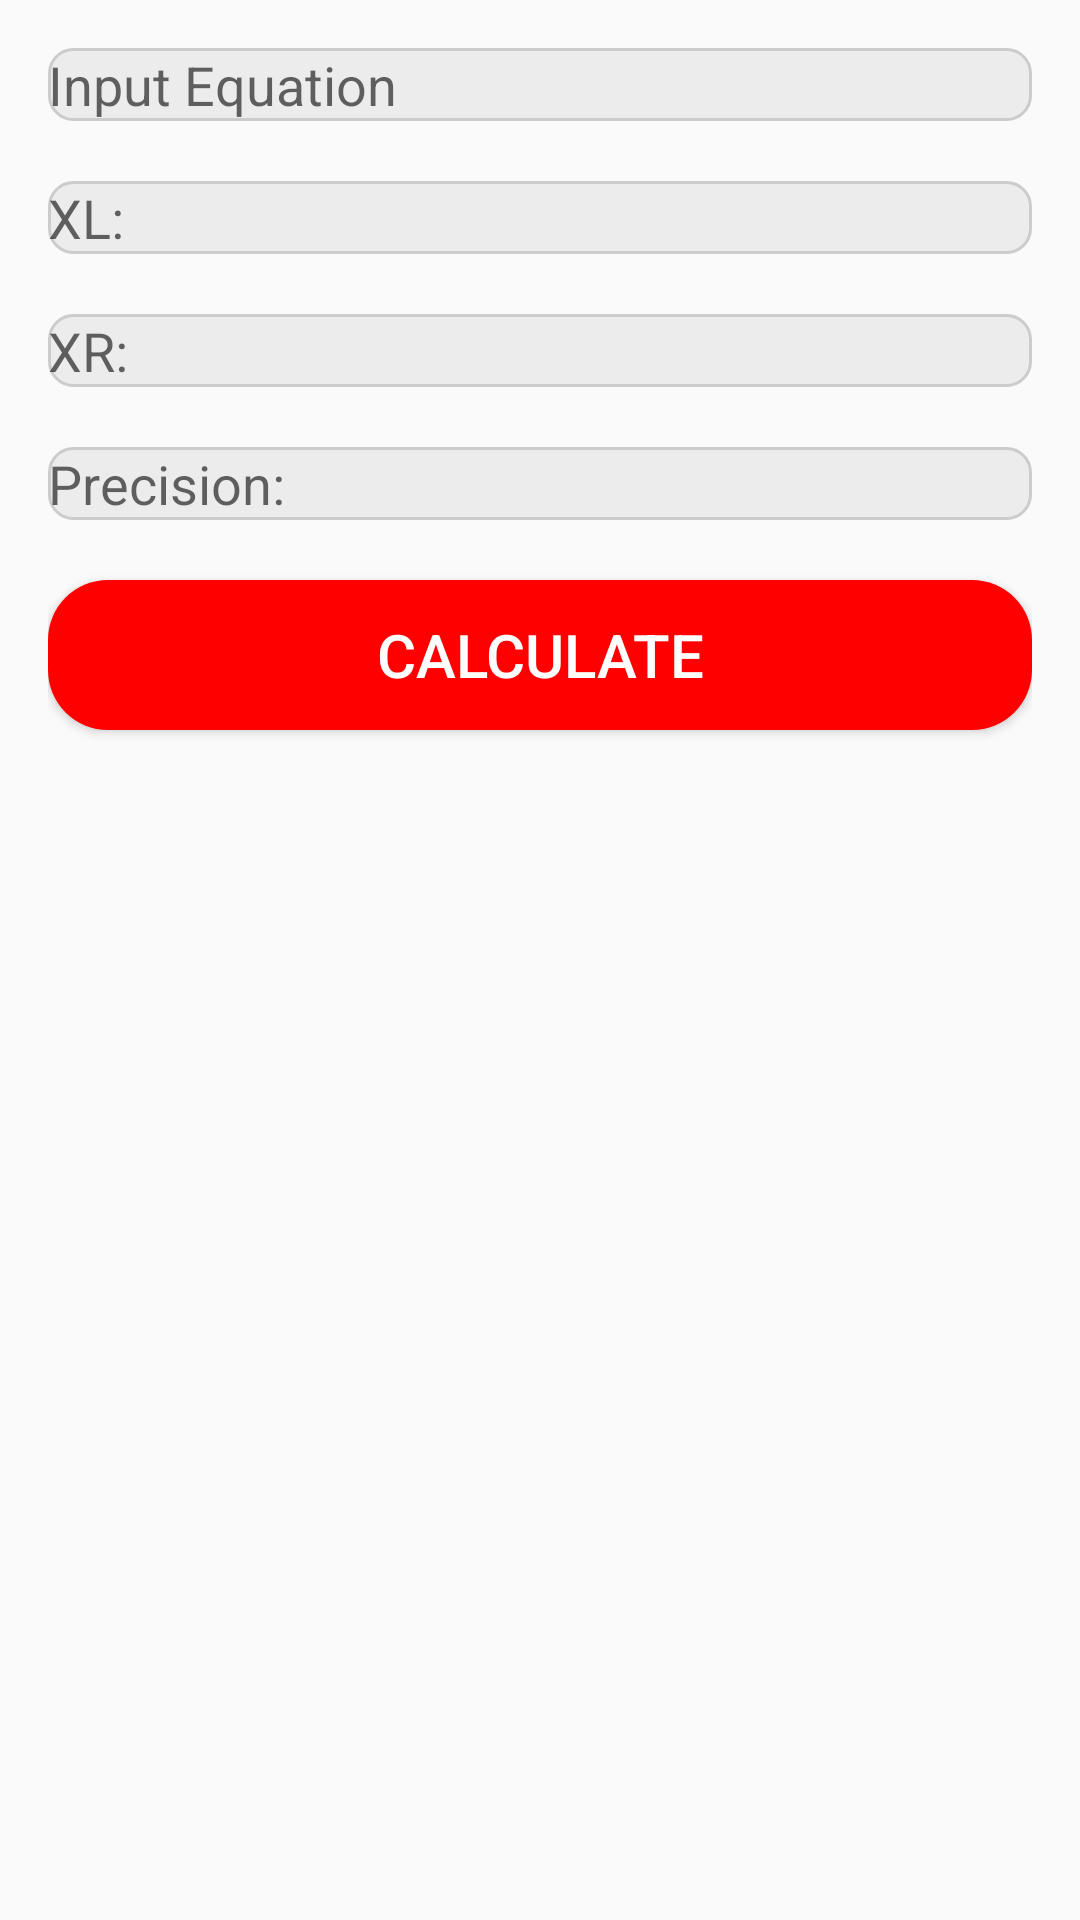

This screen was rendered from an Android layout file. Write that file and the resources it references.
<!-- AndroidManifest.xml: application theme AppTheme -->
<!-- res/layout/activity_bisection.xml -->
<?xml version="1.0" encoding="utf-8"?>
<LinearLayout xmlns:android="http://schemas.android.com/apk/res/android"
    android:layout_width="match_parent"
    android:layout_height="match_parent"
    android:orientation="vertical"
    android:padding="16dp">

    <EditText
        android:id="@+id/equation_input"
        android:layout_width="match_parent"
        android:layout_height="wrap_content"
        android:hint="Input Equation"
        android:background="@drawable/edittext_background"
        android:inputType="text" />

    <Space
        android:layout_width="match_parent"
        android:layout_height="20dp" />

    <EditText
        android:id="@+id/xl_input"
        android:layout_width="match_parent"
        android:layout_height="wrap_content"
        android:hint="XL:"
        android:background="@drawable/edittext_background"
        android:inputType="numberSigned|numberDecimal" />

    <Space
        android:layout_width="match_parent"
        android:layout_height="20dp" />

    <EditText
        android:id="@+id/xr_input"
        android:layout_width="match_parent"
        android:layout_height="wrap_content"
        android:hint="XR:"
        android:background="@drawable/edittext_background"
        android:inputType="numberSigned|numberDecimal" />

    <Space
        android:layout_width="match_parent"
        android:layout_height="20dp" />

    <EditText
        android:id="@+id/precision_input"
        android:layout_width="match_parent"
        android:layout_height="wrap_content"
        android:hint="Precision:"
        android:background="@drawable/edittext_background"
        android:inputType="numberSigned|numberDecimal" />

    <Space
        android:layout_width="match_parent"
        android:layout_height="20dp" />

    <Button
        android:id="@+id/calculate_button"
        android:layout_width="match_parent"
        style="@style/galleryButtonTextStyle"
        android:layout_height="wrap_content"
        android:layout_gravity="center"
        android:layout_marginBottom="16dp"
        android:text="Calculate"
        android:background="@drawable/rounded_button_background"
        android:backgroundTint="#FF0000" />


        <TableLayout
            android:id="@+id/iteration_table"
            android:layout_width="match_parent"
            android:layout_height="wrap_content"
            android:stretchColumns="*">

            <TableRow
                android:layout_width="match_parent"
                android:layout_height="wrap_content"
                android:background="#DDDDDD">

                <TextView
                    android:layout_width="0dp"
                    android:layout_height="wrap_content"
                    android:layout_weight="1"
                    android:text="i"
                    android:visibility ="gone"
                    />

                <TextView
                    android:layout_width="0dp"
                    android:layout_height="wrap_content"
                    android:layout_weight="1"
                    android:text="XL"
                    android:visibility ="gone"
                    />

                <TextView
                    android:layout_width="0dp"
                    android:layout_height="wrap_content"
                    android:layout_weight="1"
                    android:text="XR"
                    android:visibility ="gone"
                    />

                <TextView
                    android:layout_width="0dp"
                    android:layout_height="wrap_content"
                    android:layout_weight="1"
                    android:text="XM"
                    android:visibility ="gone"
                    />

                <TextView
                    android:layout_width="0dp"
                    android:layout_height="wrap_content"
                    android:layout_weight="1"
                    android:text="YL"
                    android:visibility ="gone"
                    />

                <TextView
                    android:layout_width="0dp"
                    android:layout_height="wrap_content"
                    android:layout_weight="1"
                    android:text="YM"
                    android:visibility ="gone"/>

                <TextView
                    android:layout_width="0dp"
                    android:layout_height="wrap_content"
                    android:layout_weight="1"
                    android:text="YR"
                    android:visibility ="gone"/>
            </TableRow>

        </TableLayout>
    <TextView
        android:id="@+id/result_text"
        android:layout_width="wrap_content"
        android:layout_height="wrap_content"
        android:layout_marginTop="16dp"
        android:textSize="18sp" />

</LinearLayout>
<!-- resources referenced by this layout -->
<resources>
  <!-- drawable edittext_background (drawable) -->
  <?xml version="1.0" encoding="utf-8"?>
  <shape xmlns:android="http://schemas.android.com/apk/res/android">
      <solid android:color="#ECECEC"/> 
      <corners android:radius="8dp"/> 
      <stroke
          android:width="1dp"
          android:color="#CCCCCC"/> 
  </shape>
  <!-- drawable rounded_button_background (drawable) -->
  <shape xmlns:android="http://schemas.android.com/apk/res/android">
      <solid android:color="#55FAC5" />
      <corners android:radius="20dp" />
  </shape>
  <style name="galleryButtonTextStyle">
          <item name="android:backgroundTint">@color/buttonColor</item>
          <item name="android:textColor">@color/white</item>
          <item name="android:width">260dp</item>
          <item name="android:height">50dp</item>
          <item name="android:radius">8dp</item>
          <item name="android:textSize">20sp</item>
      </style>
  <style name="AppTheme" parent="Theme.AppCompat.Light">
          
          <item name="colorPrimary">#3F51B5</item>
          <item name="colorPrimaryDark">#303F9F</item>
          <item name="colorAccent">#FF4081</item>
          
      </style>
  <color name="buttonColor">#4CAF68</color>
  <color name="white">#FFFFFFFF</color>
</resources>
